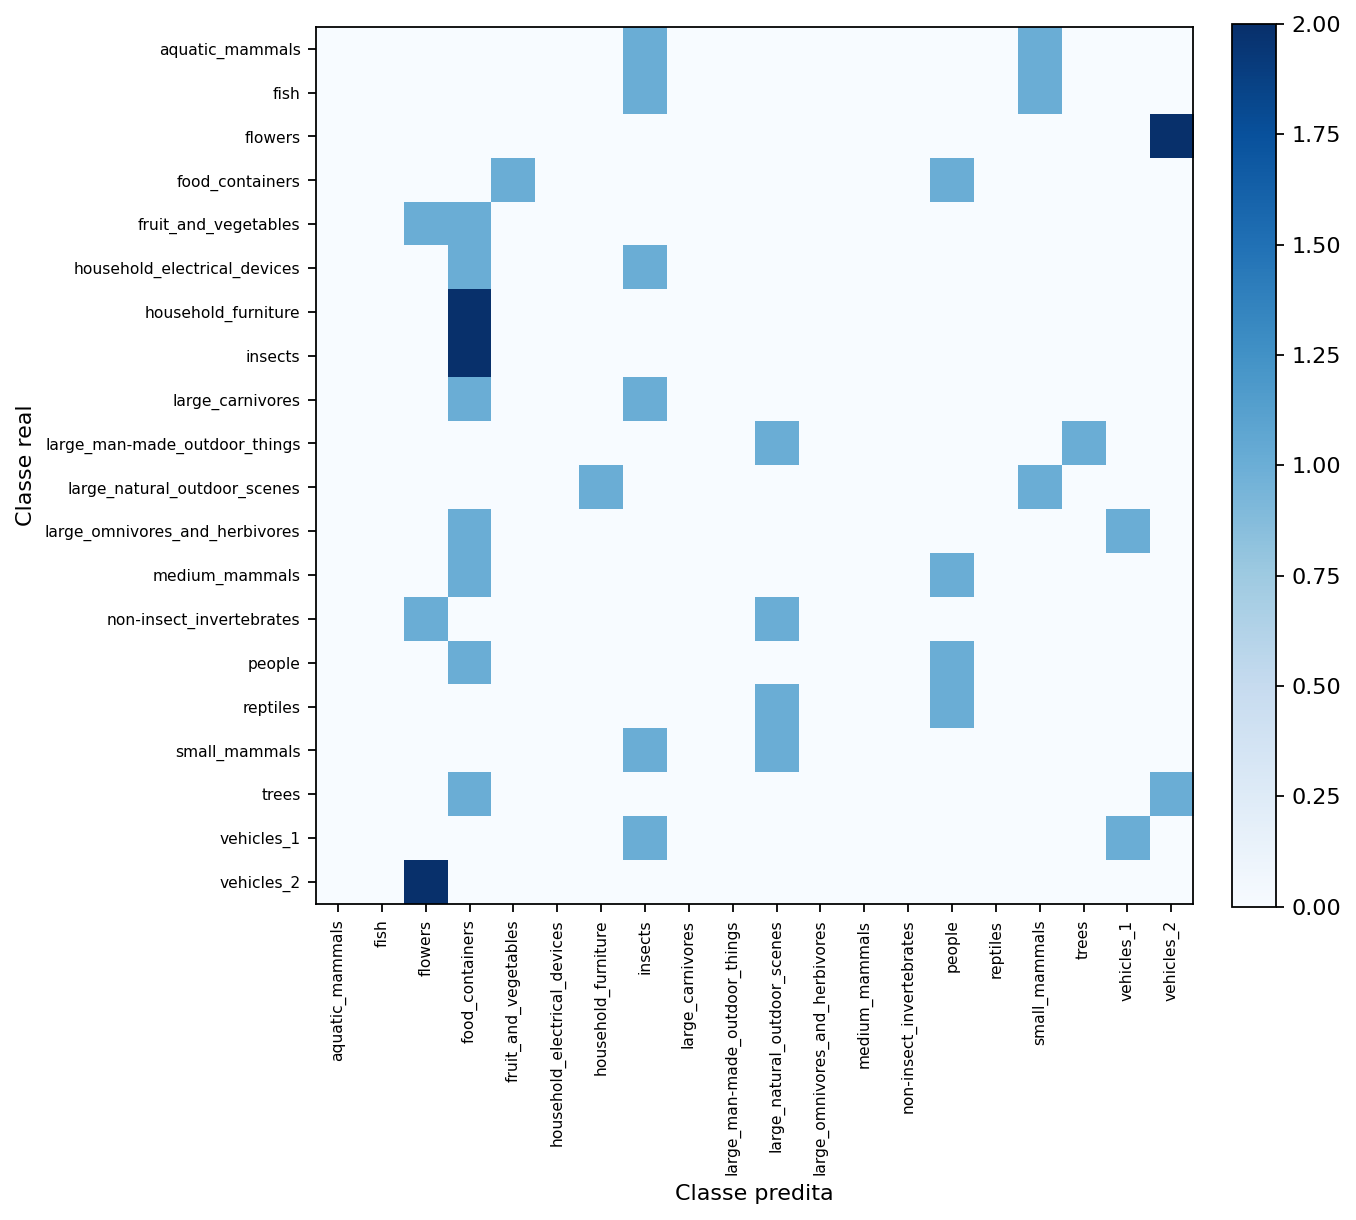

Data behind this chart, as committed beside it:
true_label, true_class_name, aquatic_mammals, fish, flowers, food_containers, fruit_and_vegetables, household_electrical_devices, household_furniture, insects, large_carnivores, large_man-made_outdoor_things, large_natural_outdoor_scenes, large_omnivores_and_herbivores, medium_mammals, non-insect_invertebrates, people, reptiles, small_mammals, trees, vehicles_1, vehicles_2
0, aquatic_mammals, 0, 0, 0, 0, 0, 0, 0, 1, 0, 0, 0, 0, 0, 0, 0, 0, 1, 0, 0, 0
1, fish, 0, 0, 0, 0, 0, 0, 0, 1, 0, 0, 0, 0, 0, 0, 0, 0, 1, 0, 0, 0
2, flowers, 0, 0, 0, 0, 0, 0, 0, 0, 0, 0, 0, 0, 0, 0, 0, 0, 0, 0, 0, 2
3, food_containers, 0, 0, 0, 0, 1, 0, 0, 0, 0, 0, 0, 0, 0, 0, 1, 0, 0, 0, 0, 0
4, fruit_and_vegetables, 0, 0, 1, 1, 0, 0, 0, 0, 0, 0, 0, 0, 0, 0, 0, 0, 0, 0, 0, 0
5, household_electrical_devices, 0, 0, 0, 1, 0, 0, 0, 1, 0, 0, 0, 0, 0, 0, 0, 0, 0, 0, 0, 0
6, household_furniture, 0, 0, 0, 2, 0, 0, 0, 0, 0, 0, 0, 0, 0, 0, 0, 0, 0, 0, 0, 0
7, insects, 0, 0, 0, 2, 0, 0, 0, 0, 0, 0, 0, 0, 0, 0, 0, 0, 0, 0, 0, 0
8, large_carnivores, 0, 0, 0, 1, 0, 0, 0, 1, 0, 0, 0, 0, 0, 0, 0, 0, 0, 0, 0, 0
9, large_man-made_outdoor_things, 0, 0, 0, 0, 0, 0, 0, 0, 0, 0, 1, 0, 0, 0, 0, 0, 0, 1, 0, 0
10, large_natural_outdoor_scenes, 0, 0, 0, 0, 0, 0, 1, 0, 0, 0, 0, 0, 0, 0, 0, 0, 1, 0, 0, 0
11, large_omnivores_and_herbivores, 0, 0, 0, 1, 0, 0, 0, 0, 0, 0, 0, 0, 0, 0, 0, 0, 0, 0, 1, 0
12, medium_mammals, 0, 0, 0, 1, 0, 0, 0, 0, 0, 0, 0, 0, 0, 0, 1, 0, 0, 0, 0, 0
13, non-insect_invertebrates, 0, 0, 1, 0, 0, 0, 0, 0, 0, 0, 1, 0, 0, 0, 0, 0, 0, 0, 0, 0
14, people, 0, 0, 0, 1, 0, 0, 0, 0, 0, 0, 0, 0, 0, 0, 1, 0, 0, 0, 0, 0
15, reptiles, 0, 0, 0, 0, 0, 0, 0, 0, 0, 0, 1, 0, 0, 0, 1, 0, 0, 0, 0, 0
16, small_mammals, 0, 0, 0, 0, 0, 0, 0, 1, 0, 0, 1, 0, 0, 0, 0, 0, 0, 0, 0, 0
17, trees, 0, 0, 0, 1, 0, 0, 0, 0, 0, 0, 0, 0, 0, 0, 0, 0, 0, 0, 0, 1
18, vehicles_1, 0, 0, 0, 0, 0, 0, 0, 1, 0, 0, 0, 0, 0, 0, 0, 0, 0, 0, 1, 0
19, vehicles_2, 0, 0, 2, 0, 0, 0, 0, 0, 0, 0, 0, 0, 0, 0, 0, 0, 0, 0, 0, 0
